Photos from the image-classification dataset "data" in the GitHub repository AndreyShut/data_birds. Its 3 classes are: pigeon, raven, rook.

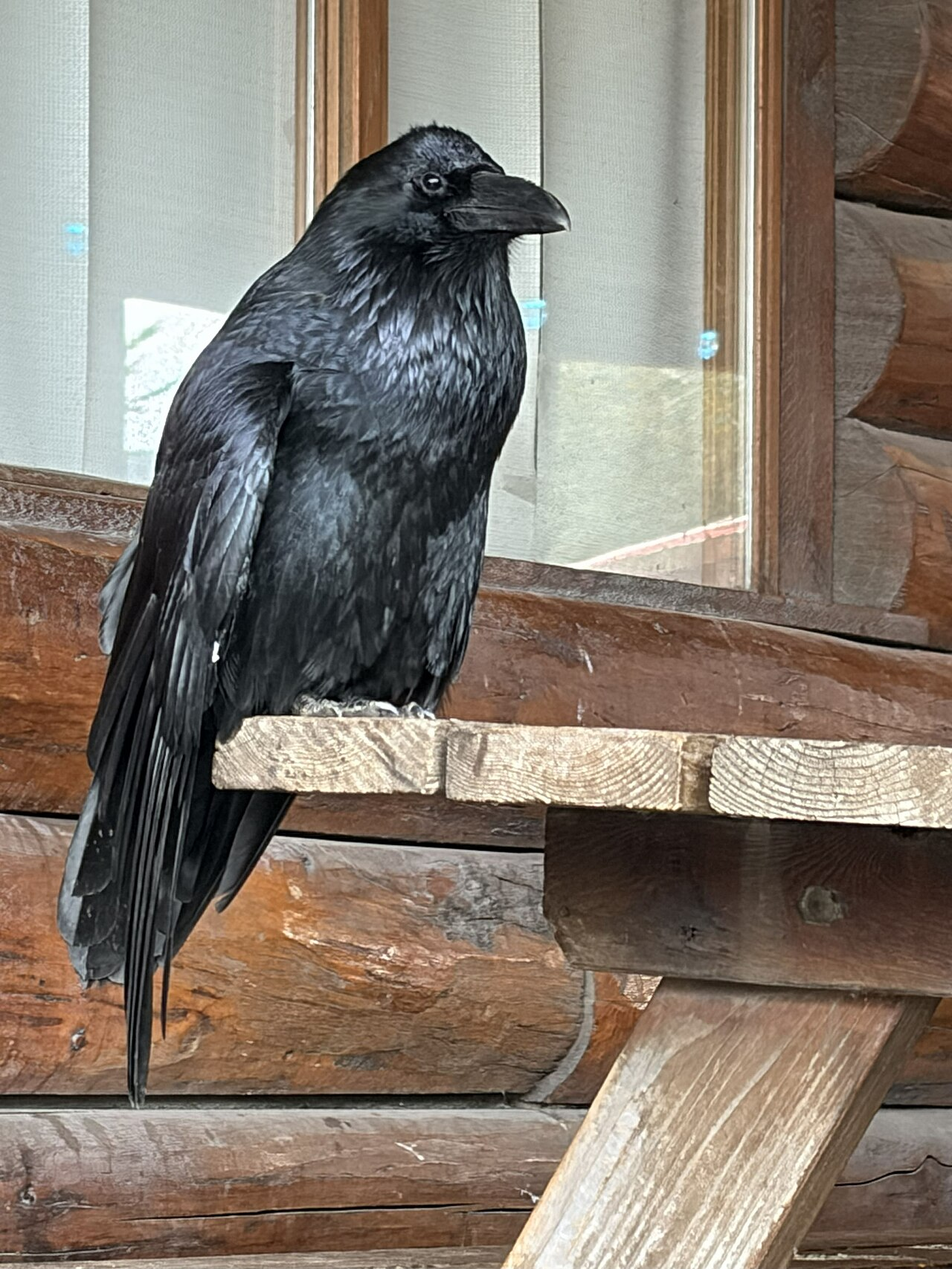
Label: raven

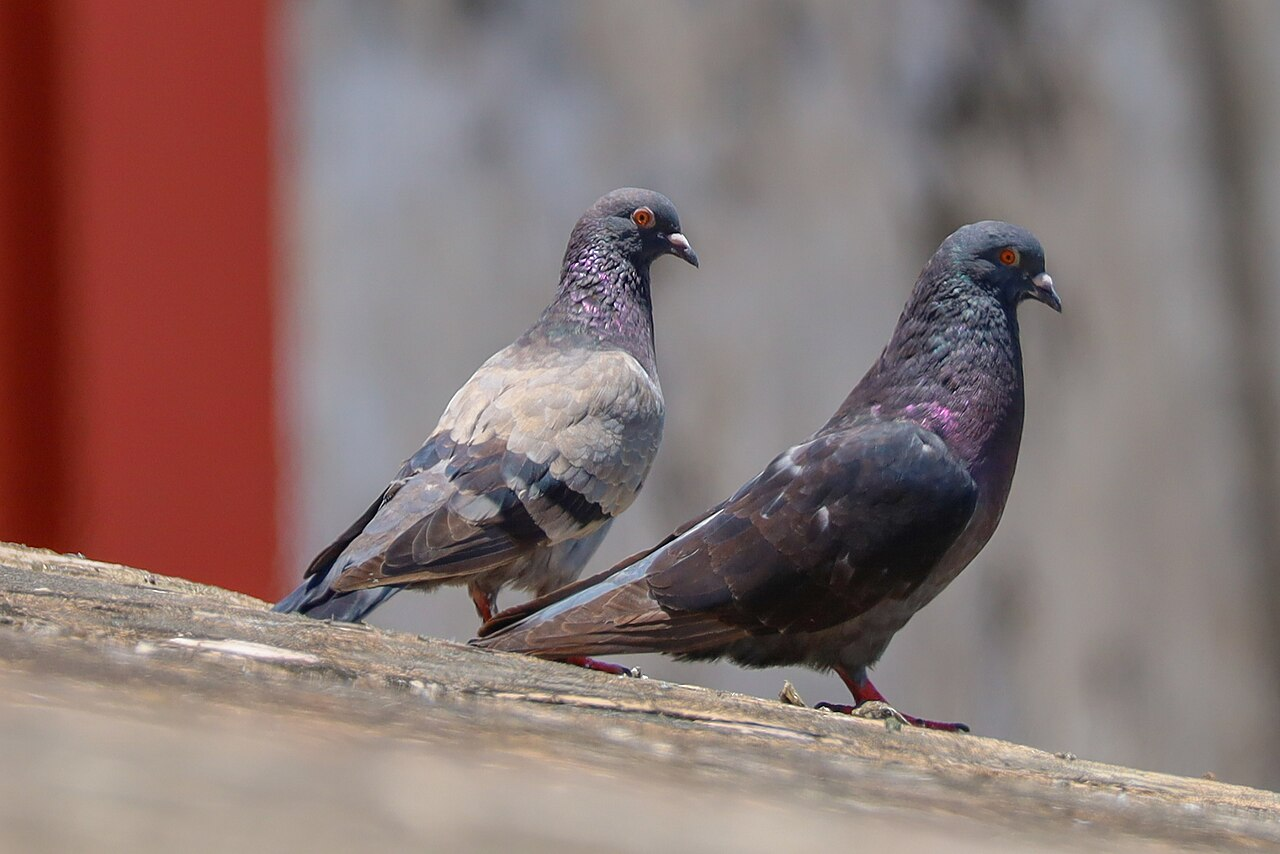
Label: pigeon

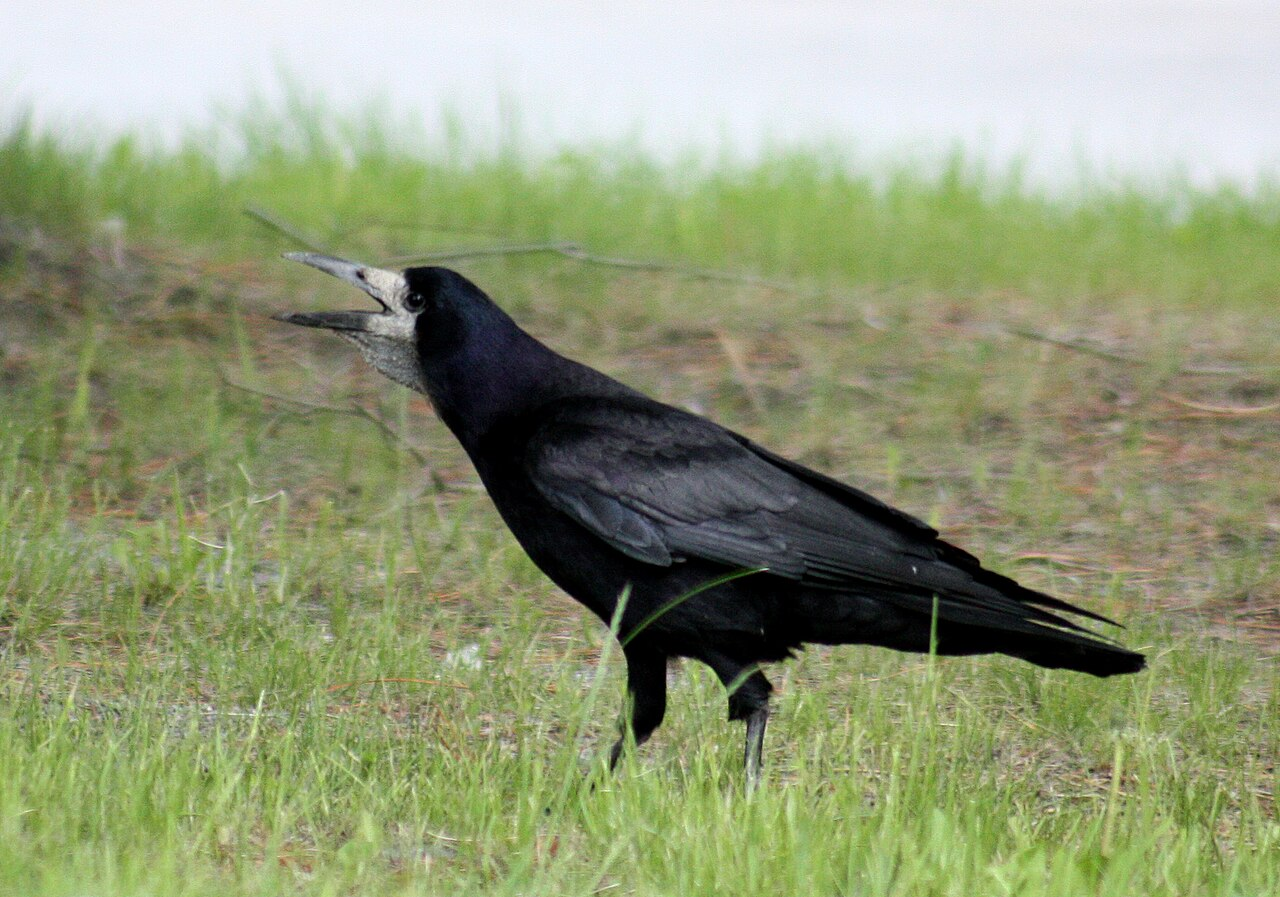
Label: rook

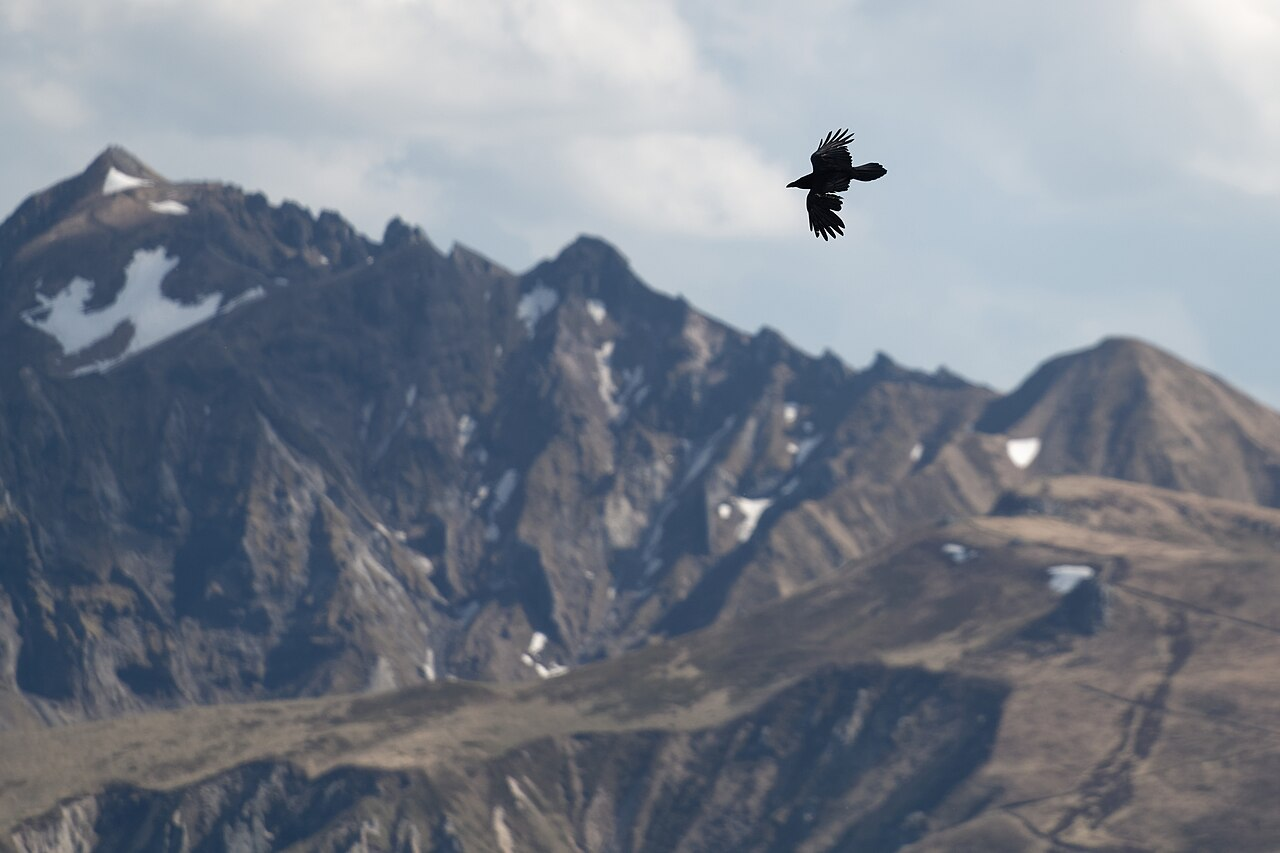
Label: raven

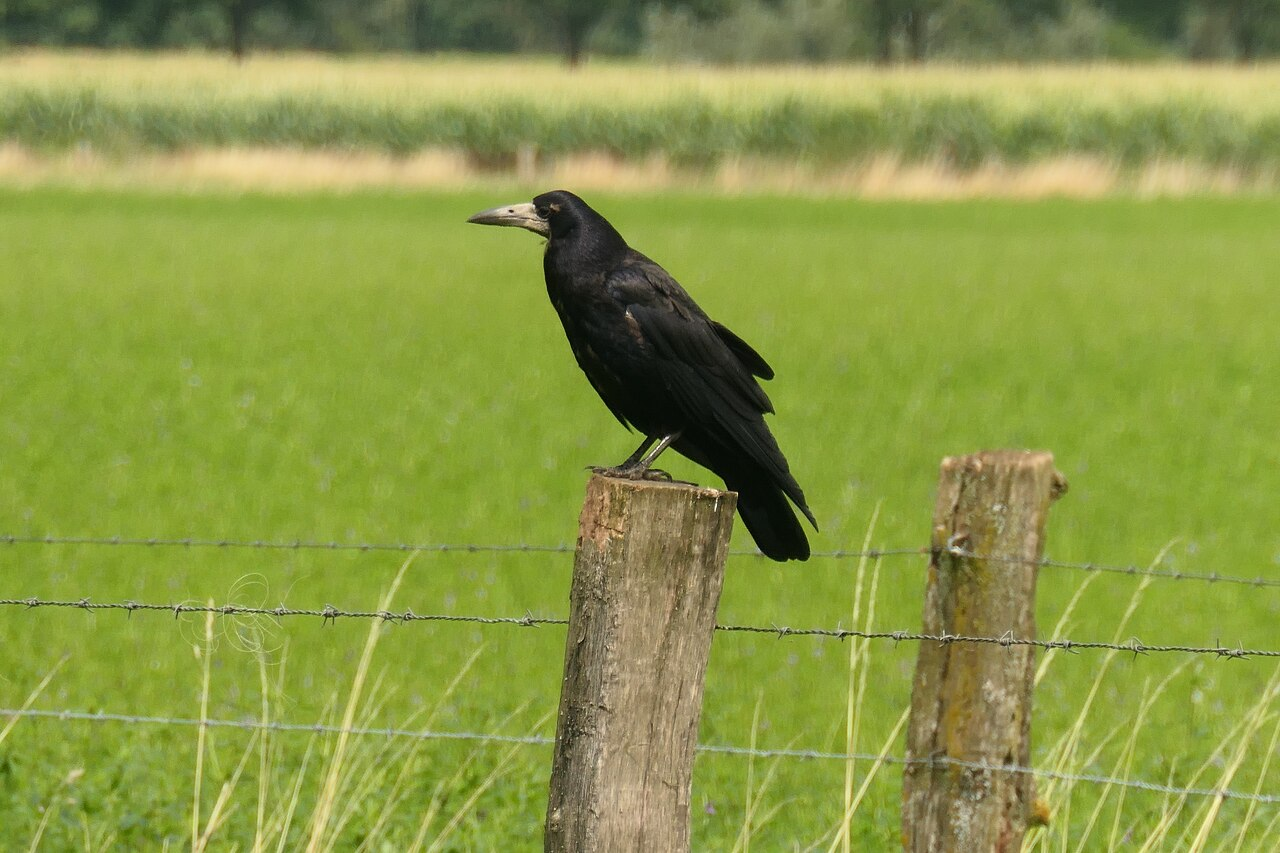
Label: rook
